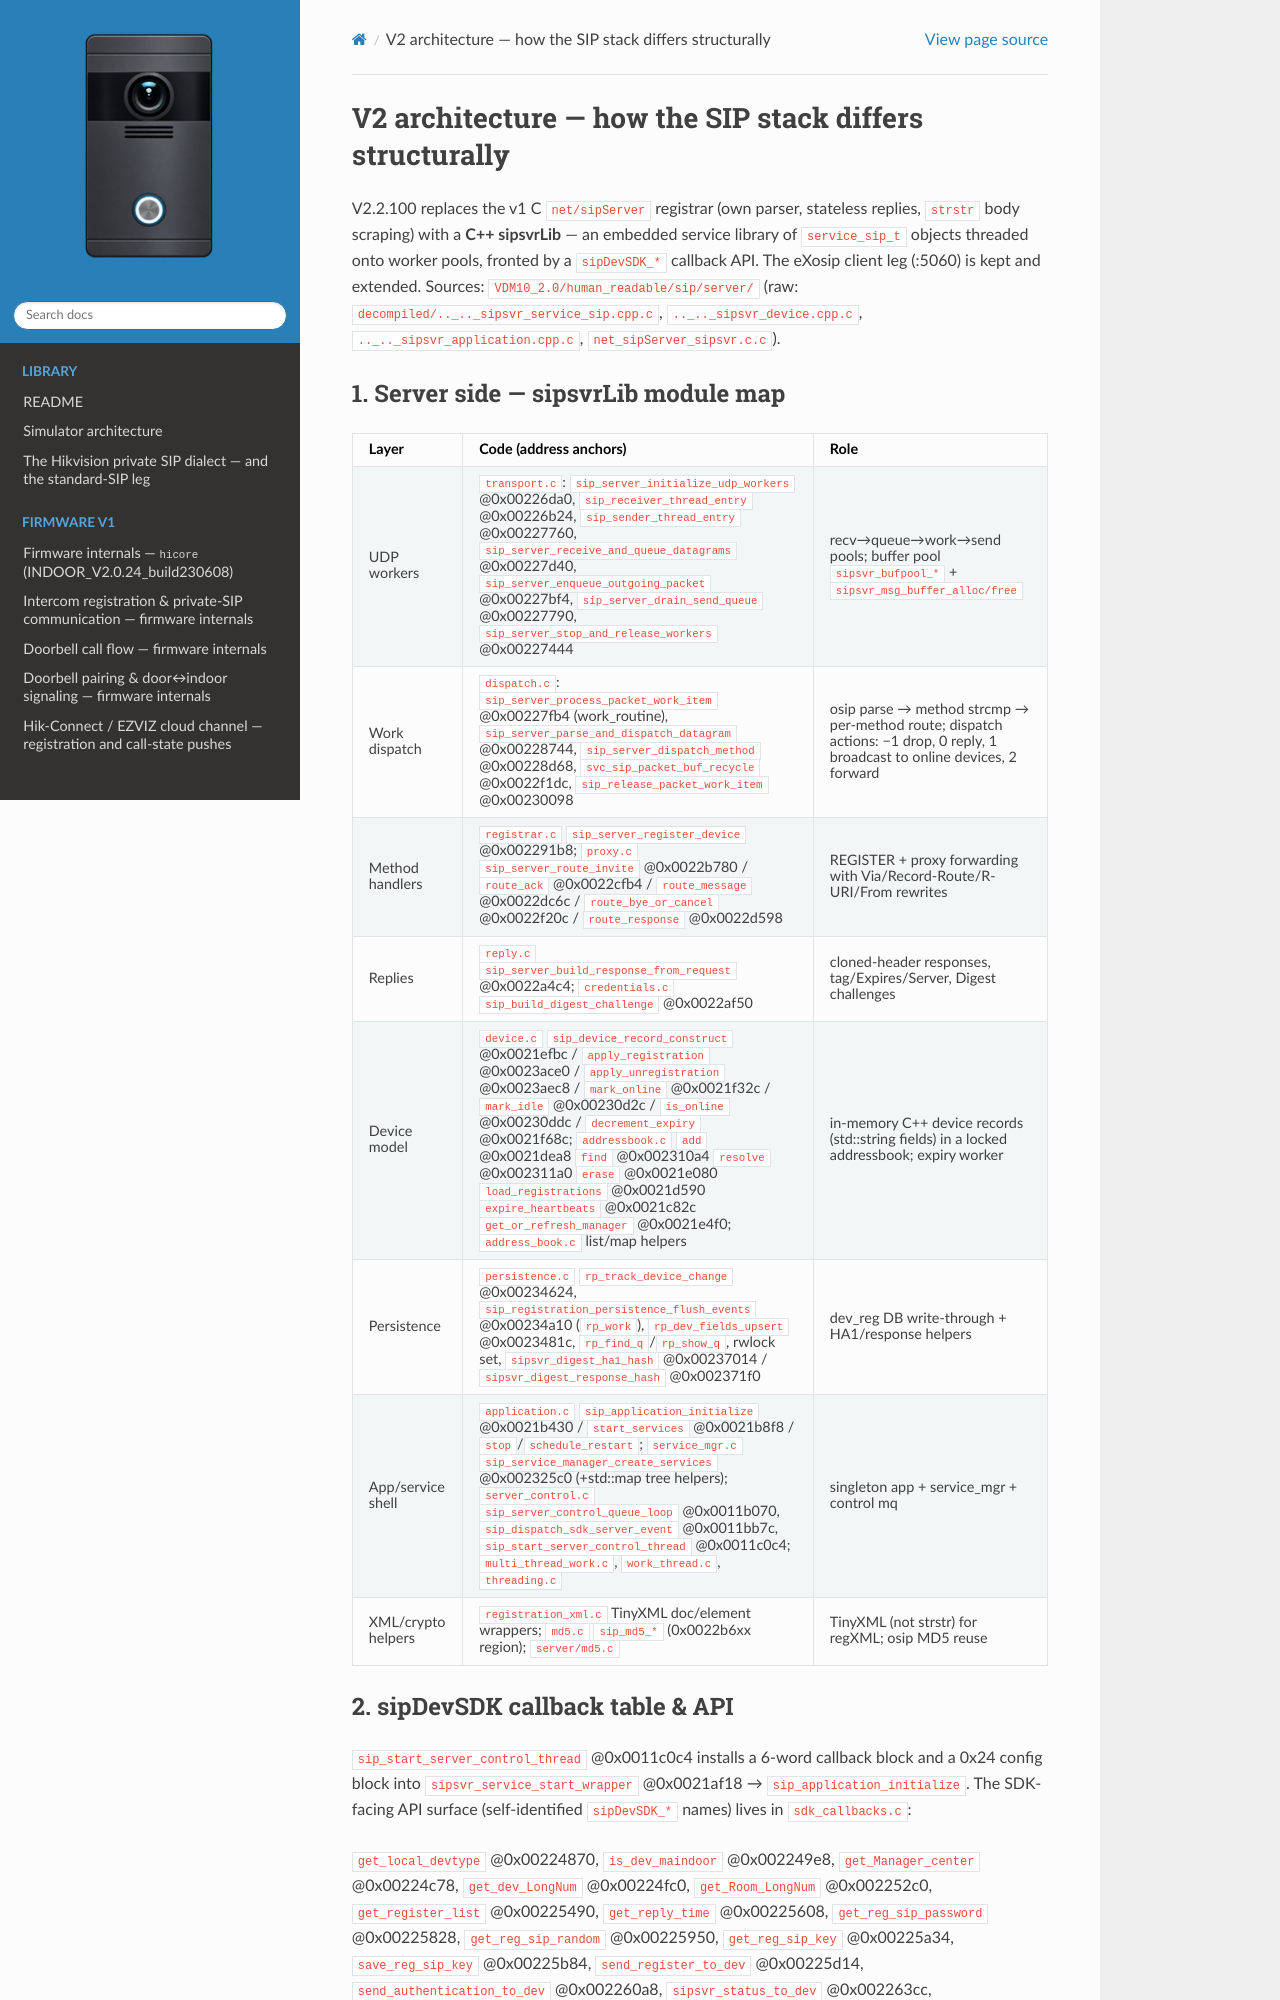

repository: lodzen/metzler-vdm10 · page: firmware-v2/architecture-v2.html · generator: sphinx

# V2 architecture — how the SIP stack differs structurally

V2.2.100 replaces the v1 C `net/sipServer` registrar (own parser, stateless
replies, `strstr` body scraping) with a **C++ sipsvrLib** — an embedded
service library of `service_sip_t` objects threaded onto worker pools,
fronted by a `sipDevSDK_*` callback API. The eXosip client leg (:5060) is
kept and extended. Sources: `VDM10_2.0/human_readable/sip/server/` (raw:
`decompiled/.._.._sipsvr_service_sip.cpp.c`, `.._.._sipsvr_device.cpp.c`,
`.._.._sipsvr_application.cpp.c`, `net_sipServer_sipsvr.c.c`).

## 1. Server side — sipsvrLib module map

| Layer | Code (address anchors) | Role |
|---|---|---|
| UDP workers | `transport.c`: `sip_server_initialize_udp_workers` @0x00226da0, `sip_receiver_thread_entry` @0x00226b24, `sip_sender_thread_entry` @0x00227760, `sip_server_receive_and_queue_datagrams` @0x00227d40, `sip_server_enqueue_outgoing_packet` @0x00227bf4, `sip_server_drain_send_queue` @0x00227790, `sip_server_stop_and_release_workers` @0x00227444 | recv→queue→work→send pools; buffer pool `sipsvr_bufpool_*` + `sipsvr_msg_buffer_alloc/free` |
| Work dispatch | `dispatch.c`: `sip_server_process_packet_work_item` @0x00227fb4 (work_routine), `sip_server_parse_and_dispatch_datagram` @0x00228744, `sip_server_dispatch_method` @0x00228d68, `svc_sip_packet_buf_recycle` @0x0022f1dc, `sip_release_packet_work_item` @0x00230098 | osip parse → method strcmp → per-method route; dispatch actions: −1 drop, 0 reply, 1 broadcast to online devices, 2 forward |
| Method handlers | `registrar.c` `sip_server_register_device` @0x002291b8; `proxy.c` `sip_server_route_invite` @0x0022b780 / `route_ack` @0x0022cfb4 / `route_message` @0x0022dc6c / `route_bye_or_cancel` @0x0022f20c / `route_response` @0x0022d598 | REGISTER + proxy forwarding with Via/Record-Route/R-URI/From rewrites |
| Replies | `reply.c` `sip_server_build_response_from_request` @0x0022a4c4; `credentials.c` `sip_build_digest_challenge` @0x0022af50 | cloned-header responses, tag/Expires/Server, Digest challenges |
| Device model | `device.c` `sip_device_record_construct` @0x0021efbc / `apply_registration` @0x0023ace0 / `apply_unregistration` @0x0023aec8 / `mark_online` @0x0021f32c / `mark_idle` @0x00230d2c / `is_online` @0x00230ddc / `decrement_expiry` @0x0021f68c; `addressbook.c` `add` @0x0021dea8 `find` @0x002310a4 `resolve` @0x002311a0 `erase` @0x0021e080 `load_registrations` @0x0021d590 `expire_heartbeats` @0x0021c82c `get_or_refresh_manager` @0x0021e4f0; `address_book.c` list/map helpers | in-memory C++ device records (std::string fields) in a locked addressbook; expiry worker |
| Persistence | `persistence.c` `rp_track_device_change` @0x00234624, `sip_registration_persistence_flush_events` @0x00234a10 (`rp_work`), `rp_dev_fields_upsert` @0x0023481c, `rp_find_q`/`rp_show_q`, rwlock set, `sipsvr_digest_ha1_hash` @0x00237014 / `sipsvr_digest_response_hash` @0x002371f0 | dev_reg DB write-through + HA1/response helpers |
| App/service shell | `application.c` `sip_application_initialize` @0x0021b430 / `start_services` @0x0021b8f8 / `stop`/`schedule_restart`; `service_mgr.c` `sip_service_manager_create_services` @0x002325c0 (+std::map tree helpers); `server_control.c` `sip_server_control_queue_loop` @0x0011b070, `sip_dispatch_sdk_server_event` @0x0011bb7c, `sip_start_server_control_thread` @0x0011c0c4; `multi_thread_work.c`, `work_thread.c`, `threading.c` | singleton app + service_mgr + control mq |
| XML/crypto helpers | `registration_xml.c` TinyXML doc/element wrappers; `md5.c` `sip_md5_*` (0x0022b6xx region); `server/md5.c` | TinyXML (not strstr) for regXML; osip MD5 reuse |
